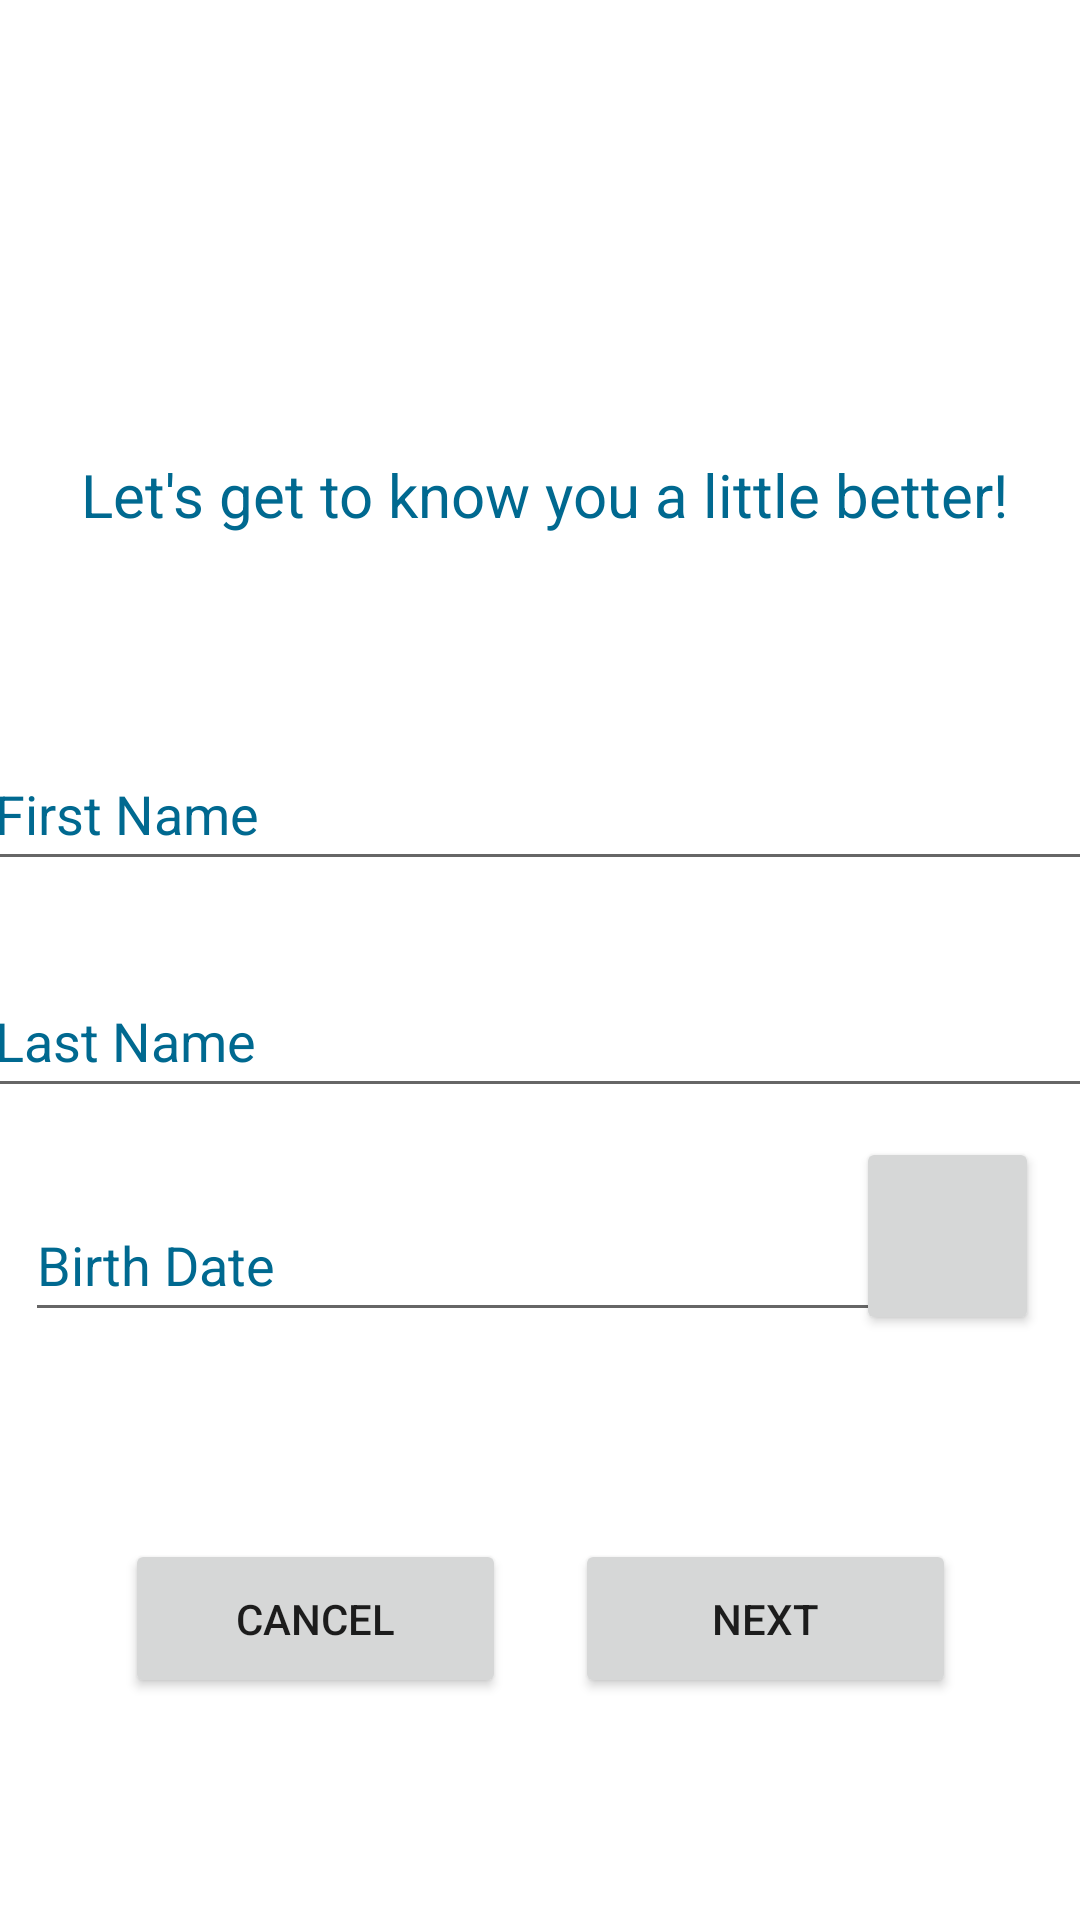

Write the Android layout XML for this screen, with the resource values it uses.
<!-- AndroidManifest.xml: application theme Theme.WeightLoss_Pathway_project -->
<!-- res/layout/activity_create_user_name.xml -->
<?xml version="1.0" encoding="utf-8"?>
<androidx.constraintlayout.widget.ConstraintLayout xmlns:android="http://schemas.android.com/apk/res/android"
    xmlns:app="http://schemas.android.com/apk/res-auto"
    xmlns:tools="http://schemas.android.com/tools"
    android:layout_width="match_parent"
    android:layout_height="match_parent"
    tools:context=".CreateUserName">

    <EditText
        android:id="@+id/createUserLastNameTxt"
        android:layout_width="372dp"
        android:layout_height="48dp"
        android:autofillHints=""
        android:ems="10"
        android:hint="@string/createLastName"
        android:inputType="textPersonName"
        android:textColor="#006990"
        android:textColorHint="#006990"
        app:layout_constraintBottom_toBottomOf="parent"
        app:layout_constraintEnd_toEndOf="parent"
        app:layout_constraintHorizontal_bias="0.512"
        app:layout_constraintStart_toStartOf="parent"
        app:layout_constraintTop_toTopOf="parent"
        app:layout_constraintVertical_bias="0.543" />

    <Button
        android:id="@+id/createUserCancelBtn"
        android:layout_width="127dp"
        android:layout_height="53dp"
        android:text="@string/createCancel"
        app:layout_constraintBottom_toBottomOf="parent"
        app:layout_constraintEnd_toEndOf="parent"
        app:layout_constraintHorizontal_bias="0.179"
        app:layout_constraintStart_toStartOf="parent"
        app:layout_constraintTop_toTopOf="parent"
        app:layout_constraintVertical_bias="0.874"
        tools:ignore="DuplicateSpeakableTextCheck,DuplicateSpeakableTextCheck,TextContrastCheck" />

    <Button
        android:id="@+id/createUserNameNextBtn"
        android:layout_width="127dp"
        android:layout_height="53dp"
        android:text="@string/createNext"
        app:layout_constraintBottom_toBottomOf="parent"
        app:layout_constraintEnd_toEndOf="parent"
        app:layout_constraintHorizontal_bias="0.823"
        app:layout_constraintStart_toStartOf="parent"
        app:layout_constraintTop_toTopOf="parent"
        app:layout_constraintVertical_bias="0.874"
        tools:ignore="DuplicateSpeakableTextCheck,DuplicateSpeakableTextCheck,TextContrastCheck" />

    <ImageView
        android:id="@+id/loginImgView"
        android:layout_width="366dp"
        android:layout_height="80dp"
        android:contentDescription="@string/loginImageDescription"
        app:layout_constraintBottom_toBottomOf="parent"
        app:layout_constraintEnd_toEndOf="parent"
        app:layout_constraintHorizontal_bias="0.488"
        app:layout_constraintStart_toStartOf="parent"
        app:layout_constraintTop_toTopOf="parent"
        app:layout_constraintVertical_bias="0.046"
        app:srcCompat="@drawable/wellness_image" />

    <TextView
        android:id="@+id/createHeaderLbl"
        android:layout_width="376dp"
        android:layout_height="42dp"
        android:text="@string/createGetFirstAndLastName"
        android:textAlignment="center"
        android:textColor="#006990"
        android:textSize="20sp"
        app:layout_constraintBottom_toBottomOf="parent"
        app:layout_constraintEnd_toEndOf="parent"
        app:layout_constraintHorizontal_bias="0.457"
        app:layout_constraintStart_toStartOf="parent"
        app:layout_constraintTop_toTopOf="parent"
        app:layout_constraintVertical_bias="0.253" />

    <EditText
        android:id="@+id/createUserFirstNameTxt"
        android:layout_width="372dp"
        android:layout_height="48dp"
        android:autofillHints=""
        android:ems="10"
        android:hint="@string/createFirstName"
        android:inputType="textPersonName"
        android:textColor="#006990"
        android:textColorHint="#006990"
        app:layout_constraintBottom_toBottomOf="parent"
        app:layout_constraintEnd_toEndOf="parent"
        app:layout_constraintHorizontal_bias="0.512"
        app:layout_constraintStart_toStartOf="parent"
        app:layout_constraintTop_toTopOf="parent"
        app:layout_constraintVertical_bias="0.415" />

    <EditText
        android:id="@+id/createUserBirthTxt"
        android:layout_width="306dp"
        android:layout_height="48dp"
        android:autofillHints="@string/createDate"
        android:clickable="false"
        android:cursorVisible="false"
        android:focusable="false"
        android:focusableInTouchMode="false"
        android:ems="10"
        android:hint="@string/createDate"
        android:inputType="date"
        android:textColor="#006990"
        android:textColorHint="#006990"
        app:layout_constraintBottom_toBottomOf="parent"
        app:layout_constraintEnd_toEndOf="parent"
        app:layout_constraintHorizontal_bias="0.152"
        app:layout_constraintStart_toStartOf="parent"
        app:layout_constraintTop_toTopOf="parent"
        app:layout_constraintVertical_bias="0.669" />

    <Button
        android:id="@+id/createUserBirthBtn"
        android:layout_width="61dp"
        android:layout_height="66dp"
        android:contentDescription="@string/createCalendarBtn"
        app:icon="@drawable/ic_baseline_calendar_month_24"
        app:layout_constraintBottom_toBottomOf="parent"
        app:layout_constraintEnd_toEndOf="parent"
        app:layout_constraintHorizontal_bias="0.954"
        app:layout_constraintStart_toStartOf="parent"
        app:layout_constraintTop_toTopOf="parent"
        app:layout_constraintVertical_bias="0.66"
        tools:ignore="RedundantDescriptionCheck" />
</androidx.constraintlayout.widget.ConstraintLayout>
<!-- resources referenced by this layout -->
<resources>
  <string name="createCalendarBtn">"Calendar Button"</string>
  <string name="createCancel">"Cancel"</string>
  <string name="createDate">"Birth Date"</string>
  <string name="createFirstName">"First Name"</string>
  <string name="createGetFirstAndLastName">"Let's get to know you a little better!"</string>
  <string name="createLastName">"Last Name"</string>
  <string name="createNext">"Next"</string>
  <string name="loginImageDescription">"ImgHeader"</string>
  <style name="Theme.WeightLoss_Pathway_project" parent="Theme.MaterialComponents.DayNight.DarkActionBar">
          
          <item name="colorPrimary">@color/purple_500</item>
          <item name="colorPrimaryVariant">@color/purple_700</item>
          <item name="colorOnPrimary">@color/white</item>
          
          <item name="colorSecondary">@color/teal_200</item>
          <item name="colorSecondaryVariant">@color/teal_700</item>
          <item name="colorOnSecondary">@color/black</item>
          
          <item name="android:statusBarColor" tools:targetApi="l">?attr/colorPrimaryVariant</item>
          
      </style>
  <!-- not gathered from this repository: default colours our renderer supplied (Android Studio template values) -->
  <color name="purple_500">#FF6200EE</color>
  <color name="purple_700">#FF3700B3</color>
  <color name="teal_200">#FF03DAC5</color>
  <color name="teal_700">#FF018786</color>
  <color name="black">#FF000000</color>
  <color name="white">#FFFFFFFF</color>
</resources>
